6-way image classification set "data_final" from GitHub (Vojeshwini/Black-pepper-disease-detection-using-AI); label vocabulary: foot rot, healthy, leaf blight, pollu disease, slow decline, yellow mottle virus.

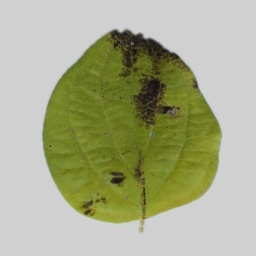
Label: slow decline

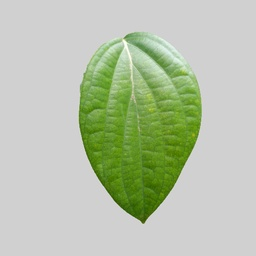
Label: healthy

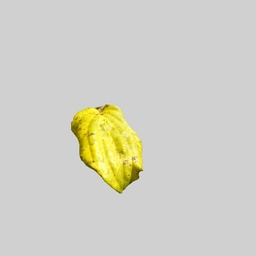
Label: yellow mottle virus

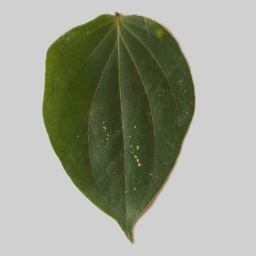
Label: pollu disease

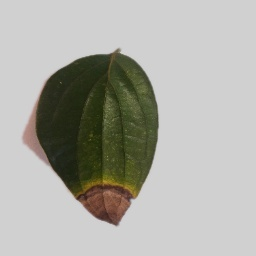
Label: foot rot

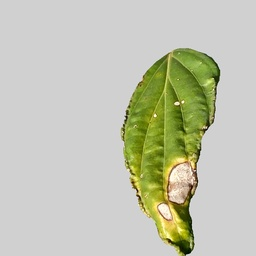
Label: leaf blight
